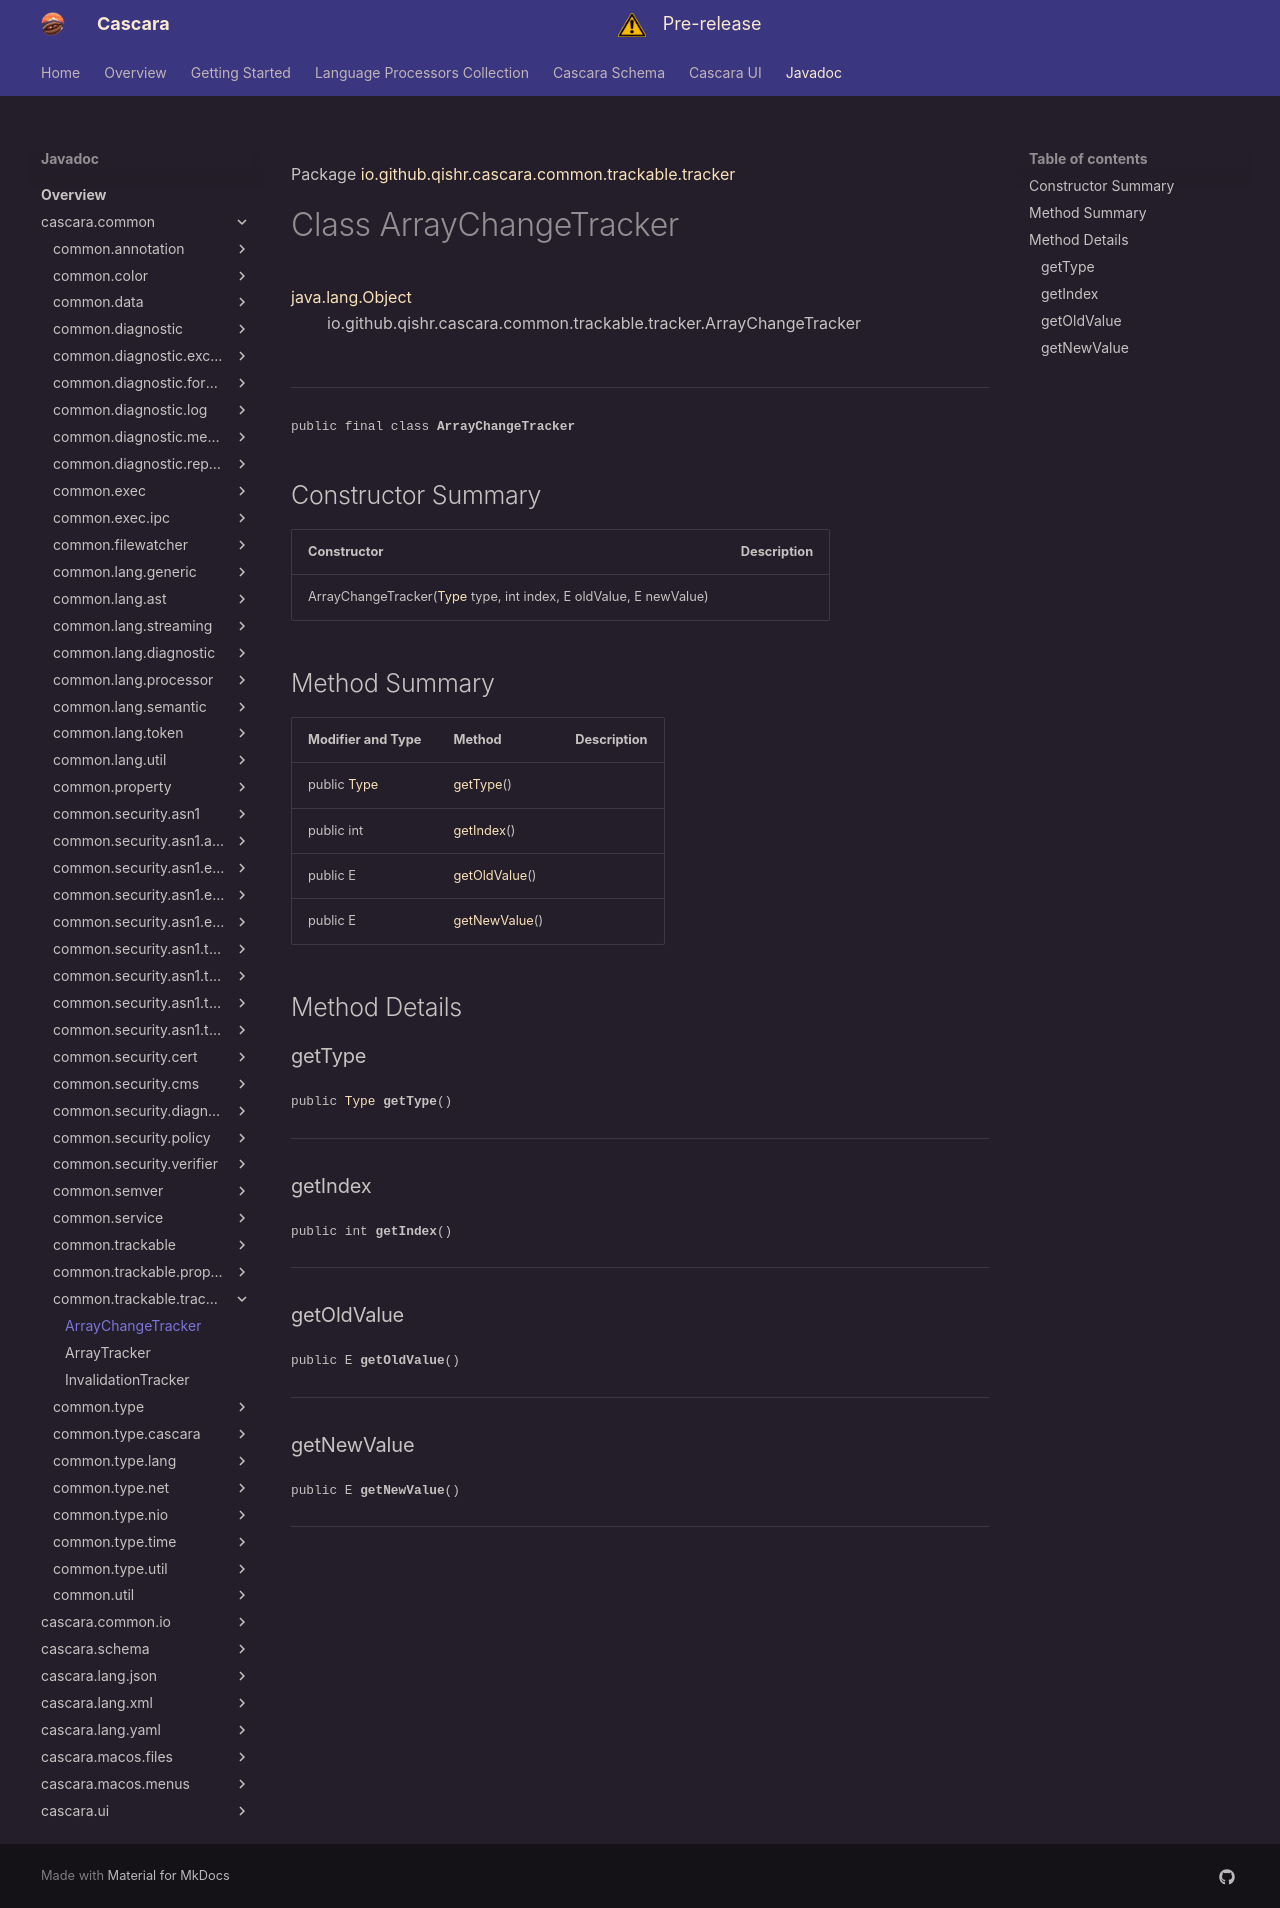

repository: qishr/qishr.github.io · page: javadoc/latest/cascara.common/io/github/qishr/cascara/common/trackable/tracker/ArrayChangeTracker/index.html · generator: mkdocs

Package [io.github.qishr.cascara.common.trackable.tracker](index.md)

# Class ArrayChangeTracker
[java.lang.Object](https://docs.oracle.com/en/java/javase/24/docs/api/java.base/java/lang/Object.html)<br/>
        io.github.qishr.cascara.common.trackable.tracker.ArrayChangeTracker<br/>
<br/>

----

<span style="font-family: monospace; font-size: 80%;">public final class __ArrayChangeTracker__</span>


## Constructor Summary

| Constructor                                                                                                                                                          | Description |
|----------------------------------------------------------------------------------------------------------------------------------------------------------------------|-------------|
| ArrayChangeTracker([Type](../../../../../../../io/github/qishr/cascara/common/trackable/tracker/ArrayChangeTracker.Type.md) type, int index, E oldValue, E newValue) |             |



## Method Summary

| Modifier and Type                                                                                               | Method                        | Description |
|-----------------------------------------------------------------------------------------------------------------|-------------------------------|-------------|
| public [Type](../../../../../../../io/github/qishr/cascara/common/trackable/tracker/ArrayChangeTracker.Type.md) | [getType](#gettype)()         |             |
| public int                                                                                                      | [getIndex](#getindex)()       |             |
| public E                                                                                                        | [getOldValue](#getoldvalue)() |             |
| public E                                                                                                        | [getNewValue](#getnewvalue)() |             |



## Method Details

### getType

<span style="font-family: monospace; font-size: 80%;">public [Type](../../../../../../../io/github/qishr/cascara/common/trackable/tracker/ArrayChangeTracker.Type.md) __getType__()</span>




---

### getIndex

<span style="font-family: monospace; font-size: 80%;">public int __getIndex__()</span>




---

### getOldValue

<span style="font-family: monospace; font-size: 80%;">public E __getOldValue__()</span>




---

### getNewValue

<span style="font-family: monospace; font-size: 80%;">public E __getNewValue__()</span>




---
